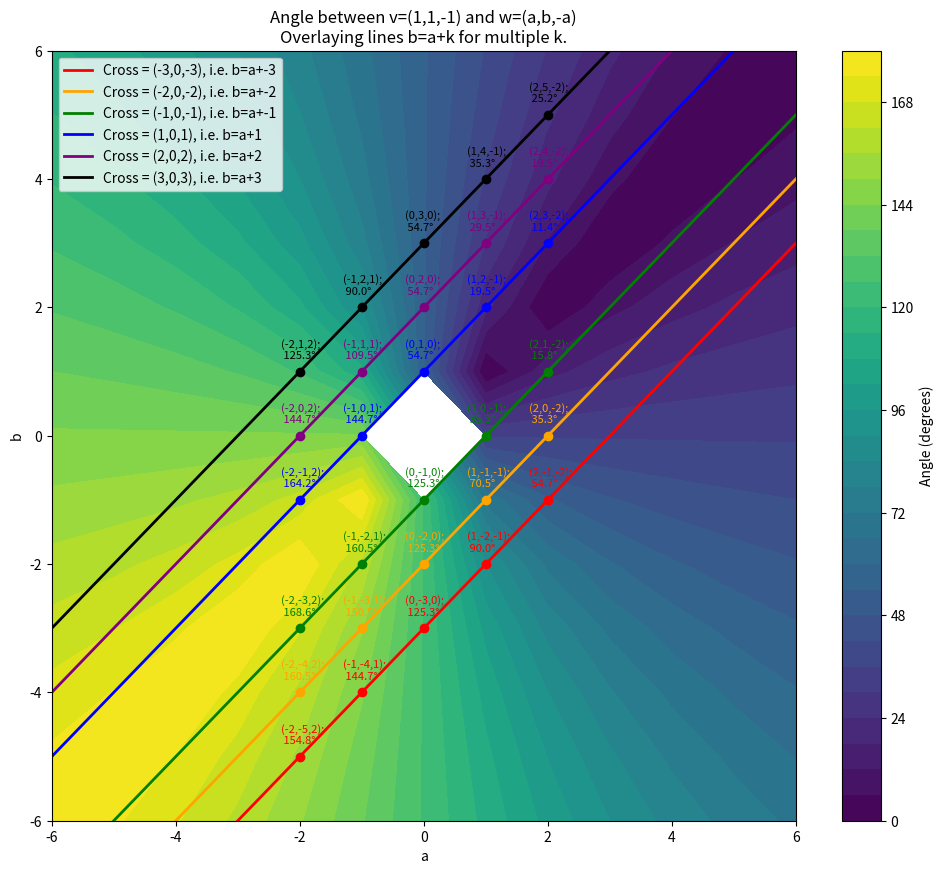

This chart was generated by the following Python code: (Note: this script raises an exception after producing the figure.)
import numpy as np
import matplotlib.pyplot as plt

# -------------------------------------------------------------------------
# -- Fixed vector v and compute angle in degrees
# -------------------------------------------------------------------------
v = np.array([1, 1, -1], dtype=float)
def angle_in_degrees(u, w):
    """
    Returns the angle in DEGREES between vectors u and w.
    """
    dot_uw = np.dot(u, w)
    norm_u = np.linalg.norm(u)
    norm_w = np.linalg.norm(w)
    if norm_w == 0.0:
        return np.nan  # undefined angle for the zero vector
    cos_theta = dot_uw / (norm_u * norm_w)
    # Numerical clamp to [-1,1] to handle floating precision
    cos_theta = np.clip(cos_theta, -1.0, 1.0)
    theta_rad = np.arccos(cos_theta)
    return np.degrees(theta_rad)

# -------------------------------------------------------------------------
# -- 2D grid (a, b). Define w=(a,b,-a). Compute angle for each point.
# -------------------------------------------------------------------------
a_vals = np.arange(-6, 7)
b_vals = np.arange(-6, 7)
A, B = np.meshgrid(a_vals, b_vals, indexing='xy')
Theta_deg = np.zeros_like(A, dtype=float)
for i in range(A.shape[0]):
    for j in range(A.shape[1]):
        a = A[i, j]
        b = B[i, j]
        w = np.array([a, b, -a], dtype=float)
        Theta_deg[i, j] = angle_in_degrees(v, w)

# -------------------------------------------------------------------------
# -- Contour plot of angle distribution over (a, b).
# -------------------------------------------------------------------------
fig, ax = plt.subplots(figsize=(12, 10))
contours = ax.contourf(A, B, Theta_deg, levels=30, cmap='viridis')
cbar = plt.colorbar(contours)
cbar.set_label('Angle (degrees)')
ax.set_xlabel('a')
ax.set_ylabel('b')
ax.set_xlim(-6,6)
ax.set_ylim(-6,6)
ax.set_title(
    "Angle between v=(1,1,-1) and w=(a,b,-a)\n"
    "Overlaying lines b=a+k for multiple k."
)

# -------------------------------------------------------------------------
# -- Overlay lines b = a + k for k=1,2,3 (cross-product = k*(1,0,1)).
# -------------------------------------------------------------------------
k_values = [-3, -2, -1, 1, 2, 3]  # Choose any integer values you like
colors = ['r', 'orange', 'g', 'b', 'purple', 'k']  # One color per k, can add more if needed
sample_a_vals = [-2,-1, 0, 1,2]
for k, color in zip(k_values, colors):
    # Plot the line b = a + k
    ax.plot(a_vals, a_vals + k, color=color, linestyle='-', linewidth=2,
            label=f'Cross = ({k},0,{k}), i.e. b=a+{k}')
    # Annotate integer points along this line
    for a_pt in sample_a_vals:
        b_pt = a_pt + k
        c_pt = -a_pt
        w_pt = np.array([a_pt, b_pt, c_pt], dtype=float)
        theta_pt = angle_in_degrees(v, w_pt)
        # Mark the point with a dot
        ax.plot(a_pt, b_pt, 'o', color=color, markersize=6)
        # Annotate: "(a,b,c); angle=xx.x"
        label_text = f"({a_pt},{b_pt},{c_pt}); \n {theta_pt:.1f}°"
        # Offset the text slightly
        ax.text(a_pt-0.3, b_pt + 0.2, label_text, color=color, fontsize=8)

ax.legend(loc='best')
plt.savefig('/Users/<user>/Desktop/LatticeVectos.pdf',dpi=1000)
plt.show()
